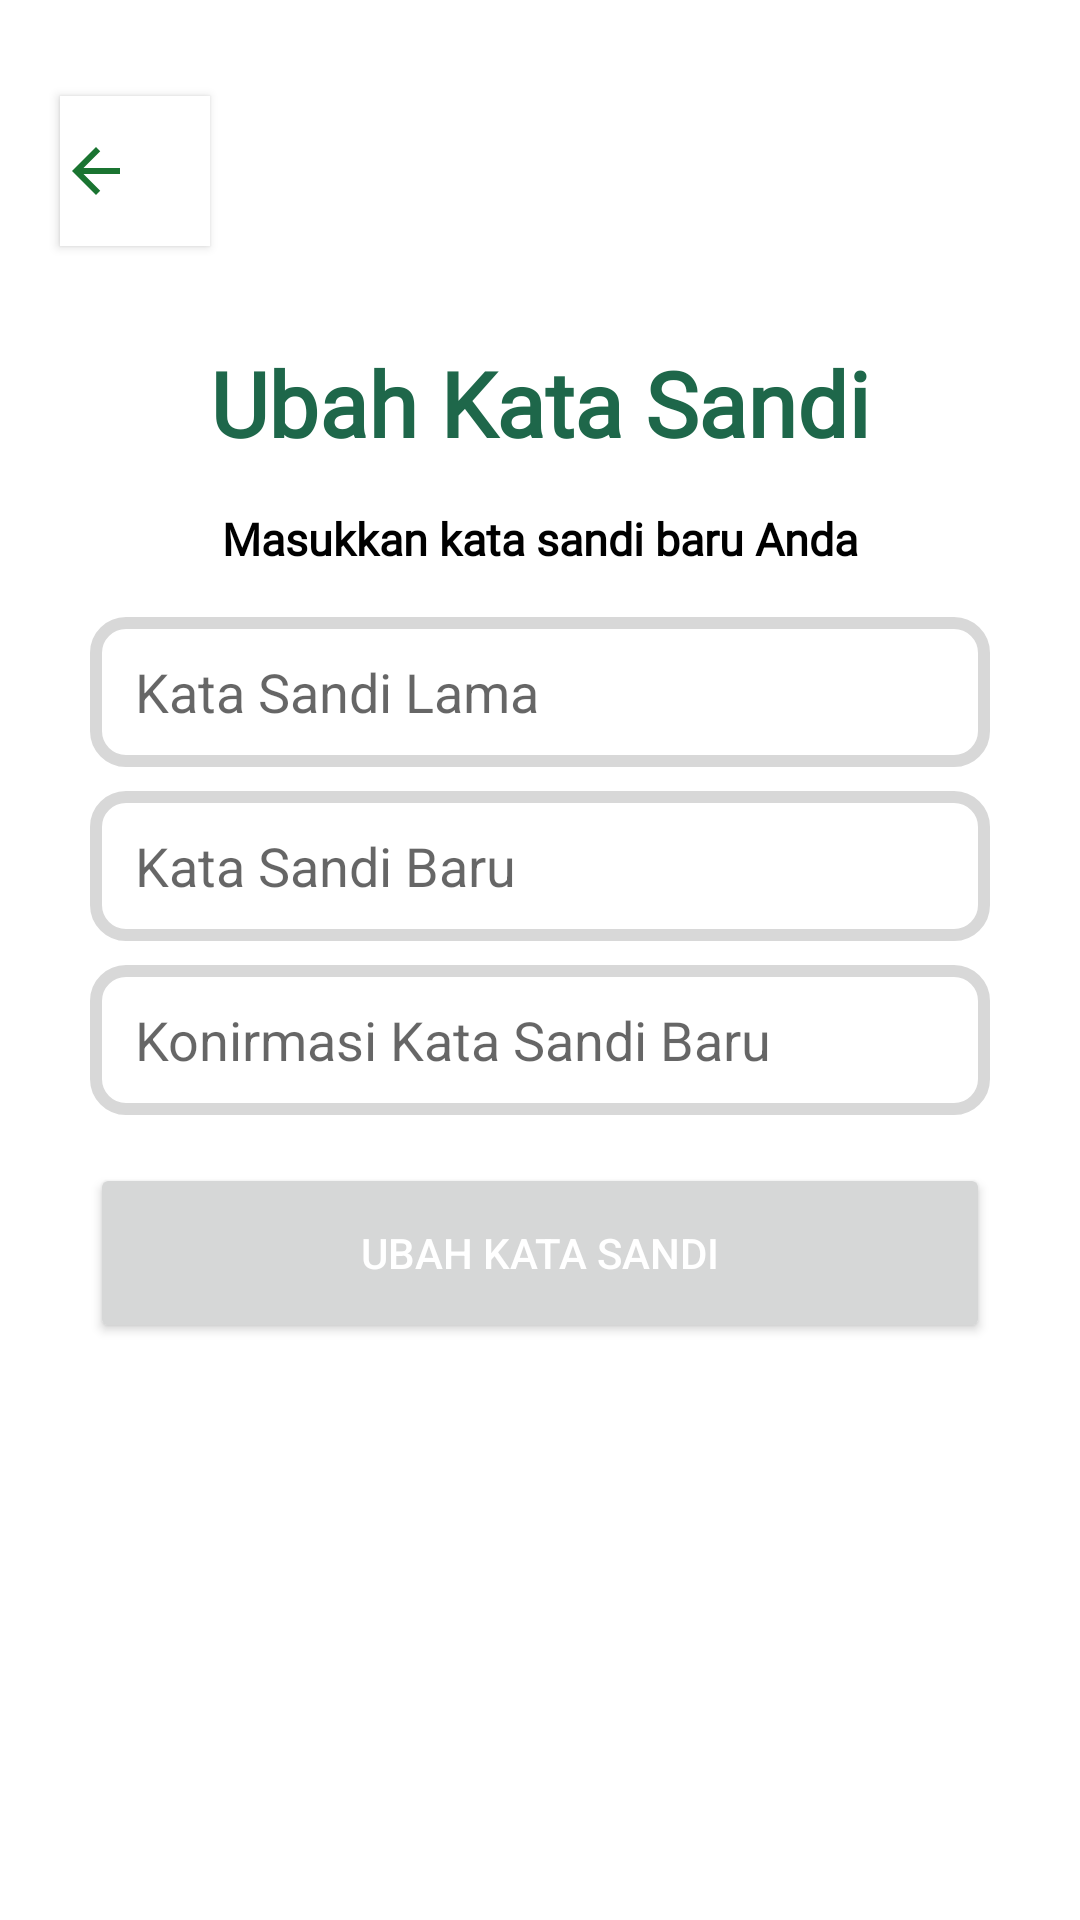

This screen was rendered from an Android layout file. Write that file and the resources it references.
<!-- AndroidManifest.xml: application theme Theme.CarupahMobileDev -->
<!-- res/layout/fragment_change_pass.xml -->
<?xml version="1.0" encoding="utf-8"?>
<androidx.constraintlayout.widget.ConstraintLayout xmlns:android="http://schemas.android.com/apk/res/android"
    xmlns:app="http://schemas.android.com/apk/res-auto"
    xmlns:tools="http://schemas.android.com/tools"
    android:layout_width="match_parent"
    android:layout_height="match_parent"
    tools:context=".ui.profile.ChangePassFragment">

    <TextView
        android:id="@+id/title1"
        android:layout_width="wrap_content"
        android:layout_height="wrap_content"
        android:layout_marginTop="32dp"
        android:fontFamily="@font/worksans_medium"
        android:text="@string/change_pass"
        android:textColor="@color/P800"
        android:textSize="30sp"
        android:textStyle="bold"
        app:layout_constraintEnd_toEndOf="parent"
        app:layout_constraintStart_toStartOf="parent"
        app:layout_constraintTop_toBottomOf="@+id/button" />

    <TextView
        android:id="@+id/title2"
        android:layout_width="wrap_content"
        android:layout_height="wrap_content"
        android:layout_marginTop="15dp"
        android:fontFamily="@font/worksans_medium"
        android:text="@string/input"
        android:textColor="@color/I800"
        android:textSize="15sp"
        android:textStyle="bold"
        app:layout_constraintEnd_toEndOf="parent"
        app:layout_constraintStart_toStartOf="parent"
        app:layout_constraintTop_toBottomOf="@+id/title1" />

    <androidx.appcompat.widget.AppCompatButton
        android:id="@+id/button"
        android:layout_width="50dp"
        android:layout_height="50dp"
        android:layout_marginTop="32dp"
        android:layout_marginEnd="270dp"
        android:background="@color/I50"
        android:contentDescription="@string/back"
        android:drawableStart="@drawable/ic_back"
        app:layout_constraintEnd_toEndOf="parent"
        app:layout_constraintStart_toStartOf="parent"
        app:layout_constraintTop_toTopOf="parent" />

    <EditText
        android:id="@+id/oldPass"
        android:layout_width="300dp"
        android:layout_height="50dp"
        android:layout_marginTop="16dp"
        android:background="@drawable/search_bg"
        android:ems="10"
        android:hint="@string/old_pass"
        android:inputType="textPassword"
        android:paddingStart="15dp"
        app:layout_constraintEnd_toEndOf="parent"
        app:layout_constraintStart_toStartOf="parent"
        app:layout_constraintTop_toBottomOf="@+id/title2" />

    <EditText
        android:id="@+id/newPass"
        android:layout_width="300dp"
        android:layout_height="50dp"
        android:layout_marginTop="8dp"
        android:background="@drawable/search_bg"
        android:ems="10"
        android:hint="@string/new_pass"
        android:inputType="textPassword"
        android:paddingStart="15dp"
        app:layout_constraintEnd_toEndOf="parent"
        app:layout_constraintStart_toStartOf="parent"
        app:layout_constraintTop_toBottomOf="@+id/oldPass" />

    <EditText
        android:id="@+id/confPass"
        android:layout_width="300dp"
        android:layout_height="50dp"
        android:layout_marginTop="8dp"
        android:background="@drawable/search_bg"
        android:ems="10"
        android:hint="@string/conf_pass"
        android:inputType="textPassword"
        android:paddingStart="15dp"
        app:layout_constraintEnd_toEndOf="parent"
        app:layout_constraintStart_toStartOf="parent"
        app:layout_constraintTop_toBottomOf="@+id/newPass" />

    <Button
        android:id="@+id/buttonChangePass"
        android:layout_width="300dp"
        android:layout_height="60dp"
        android:layout_marginTop="16dp"
        android:text="@string/change_pass"
        android:textColor="@color/I50"
        app:cornerRadius="16dp"
        app:layout_constraintEnd_toEndOf="parent"
        app:layout_constraintStart_toStartOf="parent"
        app:layout_constraintTop_toBottomOf="@+id/confPass" />

</androidx.constraintlayout.widget.ConstraintLayout>
<!-- resources referenced by this layout -->
<resources>
  <color name="I50">#FFFFFFFF</color>
  <color name="I800">#FF000000</color>
  <color name="P800">#1E674A</color>
  <!-- drawable ic_back (drawable) -->
  <vector android:autoMirrored="true" android:height="24dp"
      android:tint="#1A7431" android:viewportHeight="24"
      android:viewportWidth="24" android:width="24dp" xmlns:android="http://schemas.android.com/apk/res/android">
      <path android:fillColor="@android:color/white" android:pathData="M20,11H7.83l5.59,-5.59L12,4l-8,8 8,8 1.41,-1.41L7.83,13H20v-2z"/>
  </vector>
  <!-- drawable search_bg (drawable) -->
  <?xml version="1.0" encoding="utf-8"?>
  <shape xmlns:android="http://schemas.android.com/apk/res/android"
      android:shape="rectangle">
      <corners
          android:radius="10dp"/>
  
      <stroke
          android:color="@color/I200"
          android:width="4dp" />
  
  </shape>
  <string name="back">back</string>
  
      //BankSampah
  <string name="change_pass">Ubah Kata Sandi</string>
  <string name="conf_pass">Konirmasi Kata Sandi Baru</string>
  <string name="input">Masukkan kata sandi baru Anda</string>
  <string name="new_pass">Kata Sandi Baru</string>
  <string name="old_pass">Kata Sandi Lama</string>
  <style name="Theme.CarupahMobileDev" parent="Theme.MaterialComponents.DayNight.DarkActionBar">
          
          <item name="colorPrimary">@color/P800</item>
          <item name="colorPrimaryVariant">@color/P700</item>
          <item name="colorOnPrimary">@color/P500</item>
          
          <item name="colorSecondary">@color/S800</item>
          <item name="colorSecondaryVariant">@color/S500</item>
          <item name="colorOnSecondary">@color/S300</item>
          
          <item name="android:statusBarColor">?attr/colorPrimaryVariant</item>
          
      </style>
  <color name="I200">#D8D8D8</color>
  <color name="P700">#328059</color>
  <color name="P500">#63B27B</color>
  <color name="S800">#326E0E</color>
  <color name="S500">#78BD2F</color>
  <color name="S300">#C3EA80</color>
</resources>
